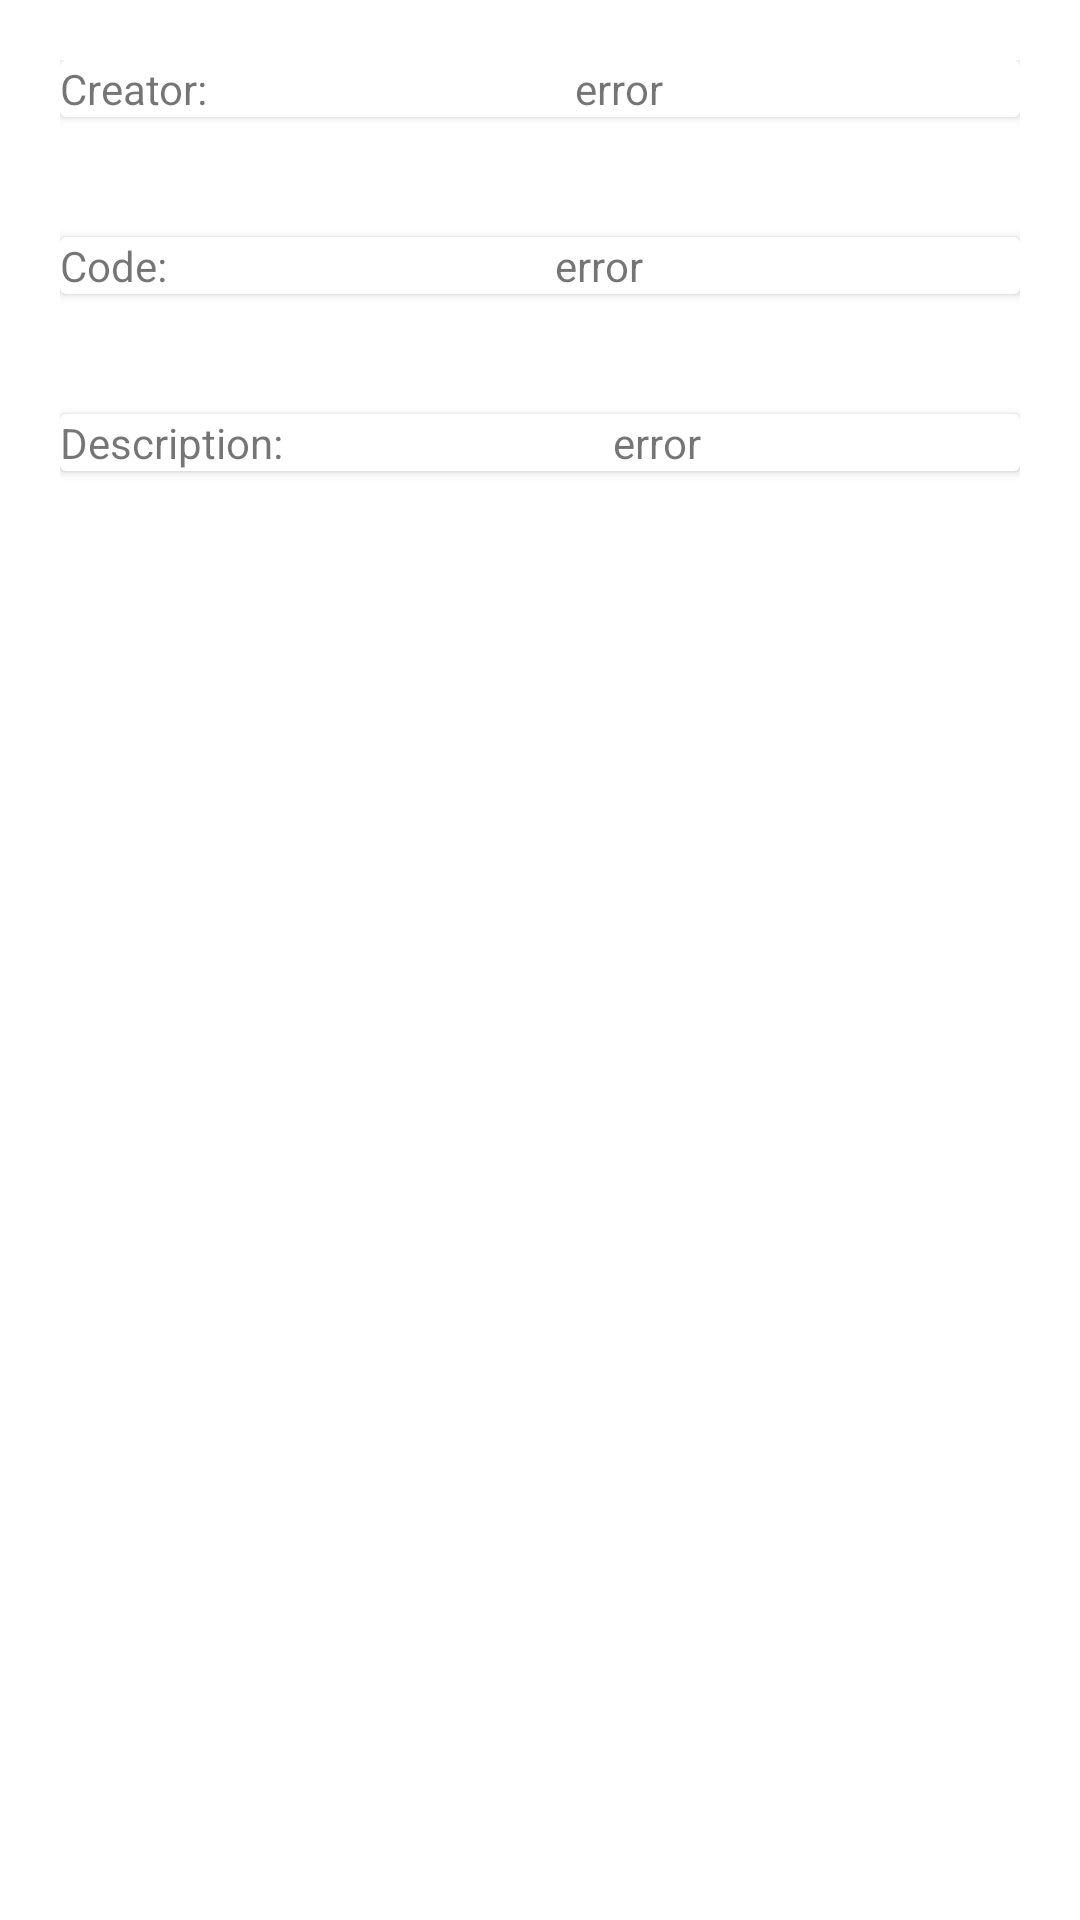

This screen was rendered from an Android layout file. Write that file and the resources it references.
<!-- AndroidManifest.xml: application theme Theme.MyQueue -->
<!-- res/layout/description_fragment.xml -->
<?xml version="1.0" encoding="utf-8"?>
<androidx.constraintlayout.widget.ConstraintLayout xmlns:android="http://schemas.android.com/apk/res/android"
    xmlns:app="http://schemas.android.com/apk/res-auto"
    android:layout_width="match_parent"
    android:layout_height="match_parent"
    android:padding="20dp"
    >

    <androidx.cardview.widget.CardView
        android:id="@+id/Creator"
        android:layout_width="match_parent"
        android:layout_height="wrap_content"
        app:layout_constraintLeft_toLeftOf="parent"
        app:layout_constraintRight_toRightOf="parent"
        app:layout_constraintTop_toTopOf="parent">

        <androidx.constraintlayout.widget.ConstraintLayout
            android:layout_width="match_parent"
            android:layout_height="wrap_content">

            <TextView
                android:id="@+id/txtCreatorTitle"
                android:layout_width="wrap_content"
                android:layout_height="wrap_content"
                android:text="Creator: "
                app:layout_constraintBottom_toBottomOf="parent"
                app:layout_constraintLeft_toLeftOf="parent"
                app:layout_constraintTop_toTopOf="parent" />

            <TextView
                android:id="@+id/txtCreator"
                android:layout_width="wrap_content"
                android:layout_height="wrap_content"
                android:text="error"
                app:layout_constraintBottom_toBottomOf="@id/txtCreatorTitle"
                app:layout_constraintLeft_toRightOf="@+id/txtCreatorTitle"
                app:layout_constraintRight_toRightOf="parent"
                app:layout_constraintTop_toTopOf="@+id/txtCreatorTitle" />

        </androidx.constraintlayout.widget.ConstraintLayout>


    </androidx.cardview.widget.CardView>

    <androidx.cardview.widget.CardView
        android:id="@+id/Code"
        android:layout_marginTop="40dp"
        android:layout_width="match_parent"
        android:layout_height="wrap_content"
        app:layout_constraintLeft_toLeftOf="parent"
        app:layout_constraintRight_toRightOf="parent"
        app:layout_constraintTop_toBottomOf="@+id/Creator">

        <androidx.constraintlayout.widget.ConstraintLayout
            android:layout_width="match_parent"
            android:layout_height="wrap_content">

            <TextView
                android:id="@+id/txtCodeTitle"
                android:layout_width="wrap_content"
                android:layout_height="wrap_content"
                android:text="Code: "
                app:layout_constraintBottom_toBottomOf="parent"
                app:layout_constraintLeft_toLeftOf="parent"
                app:layout_constraintTop_toTopOf="parent" />

            <TextView
                android:id="@+id/txtCode"
                android:layout_width="wrap_content"
                android:layout_height="wrap_content"
                android:text="error"
                android:ellipsize="end"
                app:layout_constraintBottom_toBottomOf="@+id/txtCodeTitle"
                app:layout_constraintLeft_toRightOf="@+id/txtCodeTitle"
                app:layout_constraintRight_toLeftOf="@+id/btnCopy"
                app:layout_constraintTop_toTopOf="@+id/txtCodeTitle" />

            <ImageView
                android:id="@+id/btnCopy"
                android:layout_width="wrap_content"
                android:layout_height="wrap_content"
                android:src="@drawable/ic_copy"
                app:layout_constraintBottom_toBottomOf="@id/txtCodeTitle"
                app:layout_constraintRight_toRightOf="parent"
                app:layout_constraintTop_toTopOf="@id/txtCodeTitle" />

        </androidx.constraintlayout.widget.ConstraintLayout>

    </androidx.cardview.widget.CardView>

    <androidx.cardview.widget.CardView
        android:layout_marginTop="40dp"
        android:layout_width="match_parent"
        android:layout_height="wrap_content"
        app:layout_constraintLeft_toLeftOf="parent"
        app:layout_constraintRight_toRightOf="parent"
        app:layout_constraintTop_toBottomOf="@+id/Code">

        <androidx.constraintlayout.widget.ConstraintLayout
            android:layout_width="match_parent"
            android:layout_height="wrap_content">

            <TextView
                android:id="@+id/txtDescriptionTitle"
                android:layout_width="wrap_content"
                android:layout_height="wrap_content"
                android:text="Description: "
                app:layout_constraintBottom_toBottomOf="parent"
                app:layout_constraintLeft_toLeftOf="parent"
                app:layout_constraintTop_toTopOf="parent" />

            <TextView
                android:id="@+id/txtDescription"
                android:layout_width="wrap_content"
                android:layout_height="wrap_content"
                android:text="error"
                app:layout_constraintBottom_toBottomOf="@+id/txtDescriptionTitle"
                app:layout_constraintLeft_toRightOf="@+id/txtDescriptionTitle"
                app:layout_constraintRight_toRightOf="parent"
                app:layout_constraintTop_toTopOf="@+id/txtDescriptionTitle" />

        </androidx.constraintlayout.widget.ConstraintLayout>
    </androidx.cardview.widget.CardView>

</androidx.constraintlayout.widget.ConstraintLayout>
<!-- resources referenced by this layout -->
<resources>
  <style name="Theme.MyQueue" parent="Theme.MaterialComponents.Light">
          <item name="colorPrimary">@color/gray</item>
          <item name="android:textColorPrimary">@color/blue</item>
          <item name="android:statusBarColor" tools:targetApi="21">@color/gray</item>
      </style>
  <color name="gray">#222831</color>
  <color name="blue">#00ADB5</color>
</resources>
